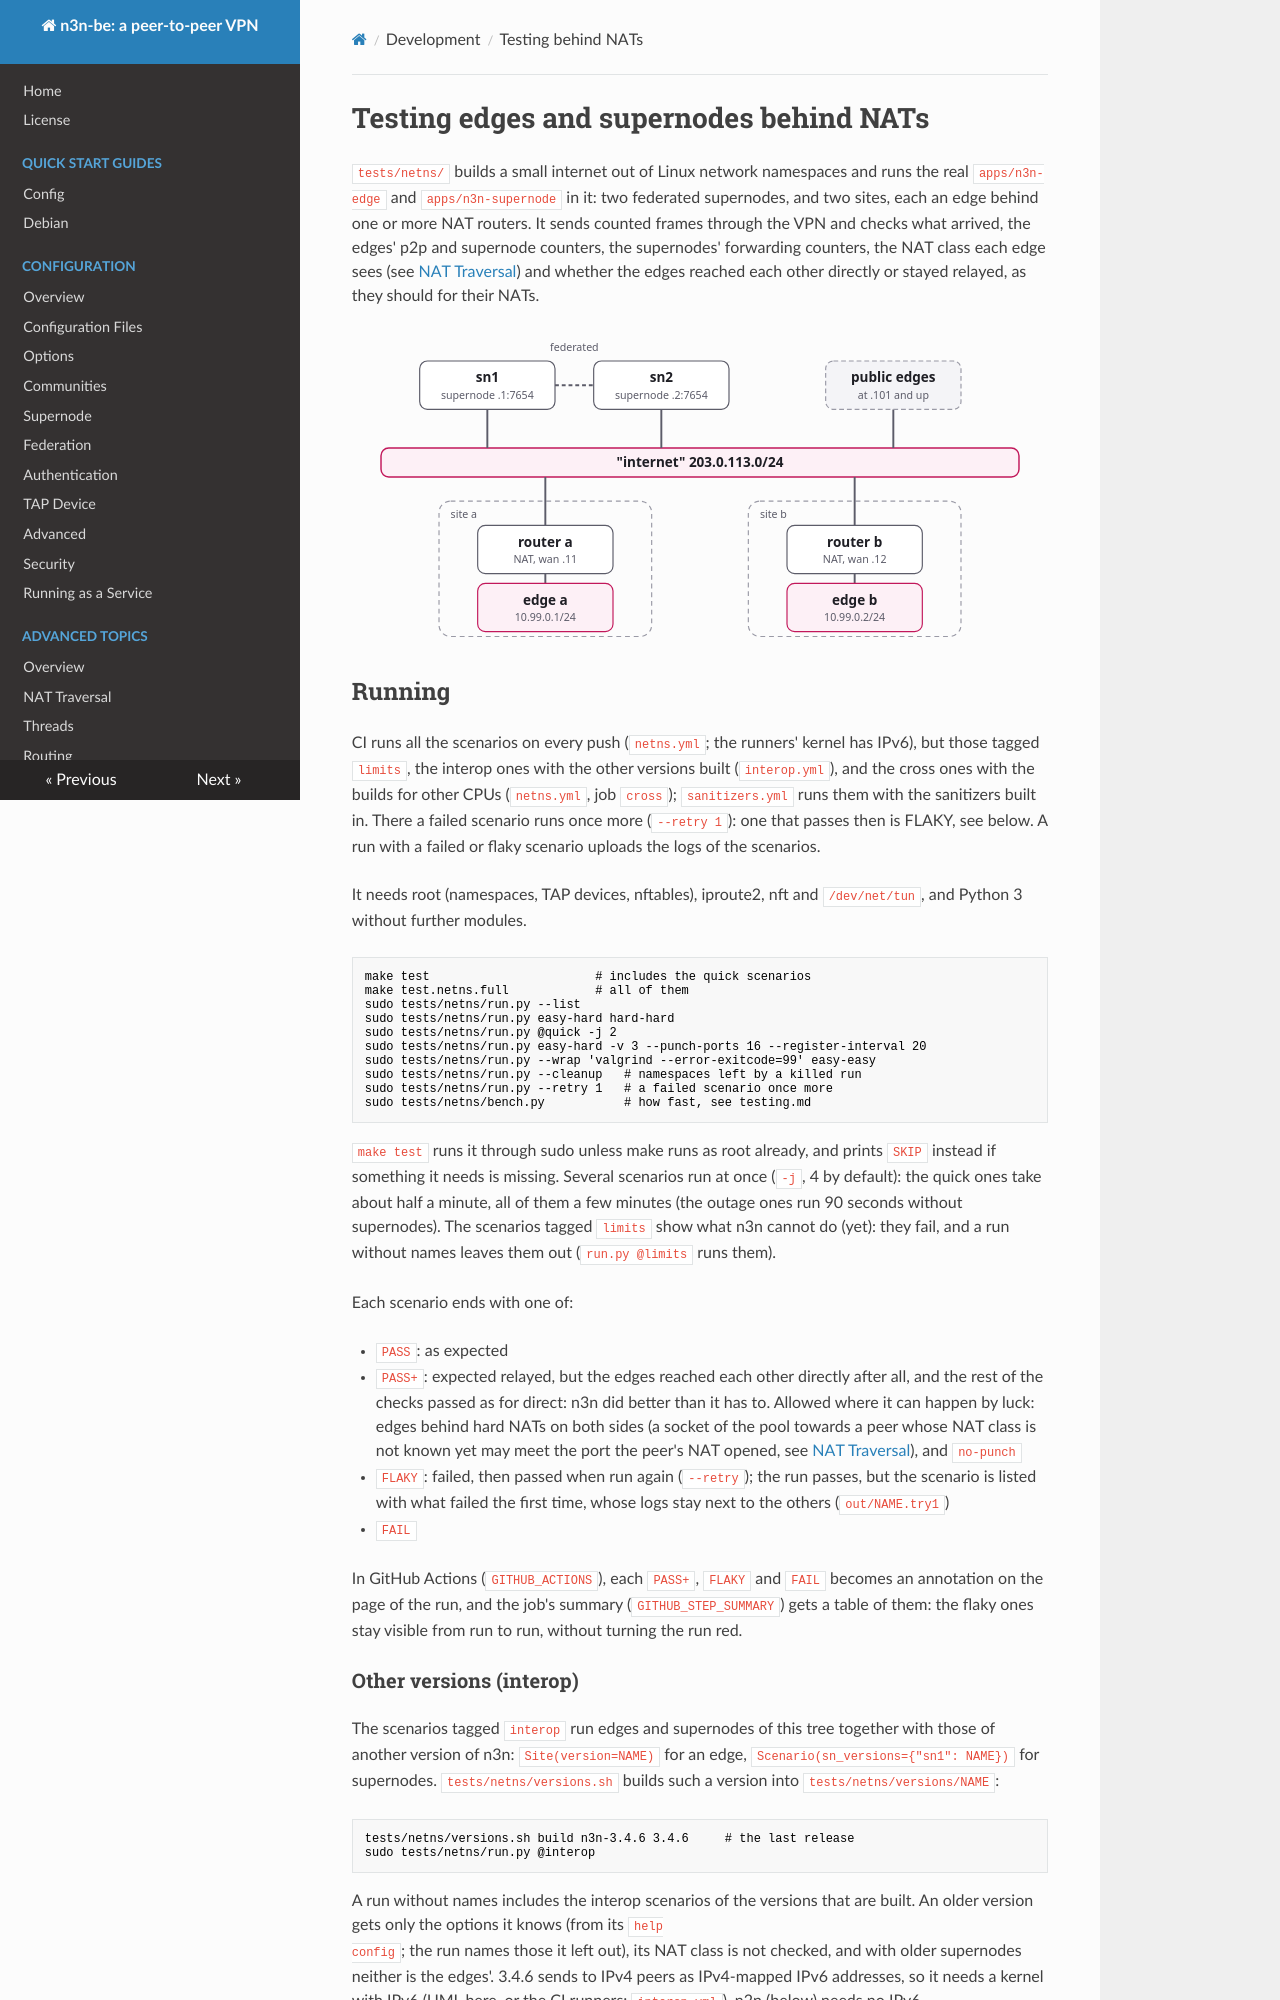

repository: HoneyBunnyQT/n3n · page: develop/netns_testing.html · generator: mkdocs

<!--
SPDX-License-Identifier: GPL-3.0-only
SPDX-FileCopyrightText: Copyright Honey Bunny QT
-->

# Testing edges and supernodes behind NATs

`tests/netns/` builds a small internet out of Linux network namespaces and
runs the real `apps/n3n-edge` and `apps/n3n-supernode` in it: two federated
supernodes, and two sites, each an edge behind one or more NAT routers.
It sends counted frames through the VPN and checks what arrived, the
edges' p2p and supernode counters, the supernodes' forwarding counters,
the NAT class each edge sees (see [NAT Traversal](../advanced/NatTraversal.md))
and whether the edges reached each other directly or stayed relayed, as
they should for their NATs.

![Two federated supernodes and two sites, each an edge behind a NAT router, on one "internet"](../images/netns-lab.svg)

## Running

CI runs all the scenarios on every push (`netns.yml`; the runners' kernel
has IPv6), but those tagged `limits`, the interop ones with the other
versions built (`interop.yml`), and the cross ones with the builds for
other CPUs (`netns.yml`, job `cross`); `sanitizers.yml` runs them with the
sanitizers built in.  There a failed scenario runs once more
(`--retry 1`): one that passes then is FLAKY, see below.  A run with a
failed or flaky scenario uploads the logs of the scenarios.

It needs root (namespaces, TAP devices, nftables), iproute2, nft and
`/dev/net/tun`, and Python 3 without further modules.

```
make test                       # includes the quick scenarios
make test.netns.full            # all of them
sudo tests/netns/run.py --list
sudo tests/netns/run.py easy-hard hard-hard
sudo tests/netns/run.py @quick -j 2
sudo tests/netns/run.py easy-hard -v 3 --punch-ports 16 --register-interval 20
sudo tests/netns/run.py --wrap 'valgrind --error-exitcode=99' easy-easy
sudo tests/netns/run.py --cleanup   # namespaces left by a killed run
sudo tests/netns/run.py --retry 1   # a failed scenario once more
sudo tests/netns/bench.py           # how fast, see testing.md
```

`make test` runs it through sudo unless make runs as root already, and
prints `SKIP` instead if something it needs is missing.  Several scenarios
run at once (`-j`, 4 by default): the quick ones take about half a minute,
all of them a few minutes (the outage ones run 90 seconds without
supernodes).  The scenarios tagged `limits` show what n3n cannot do (yet):
they fail, and a run without names leaves them out (`run.py @limits` runs
them).

Each scenario ends with one of:

- `PASS`: as expected
- `PASS+`: expected relayed, but the edges reached each other directly
  after all, and the rest of the checks passed as for direct: n3n did
  better than it has to.  Allowed where it can happen by luck: edges
  behind hard NATs on both sides (a socket of the pool towards a peer
  whose NAT class is not known yet may meet the port the peer's NAT
  opened, see [NAT Traversal](../advanced/NatTraversal.md)), and
  `no-punch`
- `FLAKY`: failed, then passed when run again (`--retry`); the run passes,
  but the scenario is listed with what failed the first time, whose logs
  stay next to the others (`out/NAME.try1`)
- `FAIL`

In GitHub Actions (`GITHUB_ACTIONS`), each `PASS+`, `FLAKY` and `FAIL`
becomes an annotation on the page of the run, and the job's summary
(`GITHUB_STEP_SUMMARY`) gets a table of them: the flaky ones stay visible
from run to run, without turning the run red.

### Other versions (interop)

The scenarios tagged `interop` run edges and supernodes of this tree
together with those of another version of n3n: `Site(version=NAME)` for an
edge, `Scenario(sn_versions={"sn1": NAME})` for supernodes.
`tests/netns/versions.sh` builds such a version into
`tests/netns/versions/NAME`:

```
tests/netns/versions.sh build n3n-3.4.6 3.4.6     # the last release
sudo tests/netns/run.py @interop
```

A run without names includes the interop scenarios of the versions that are
built.  An older version gets only the options it knows (from its `help
config`; the run names those it left out), its NAT class is not checked,
and with older supernodes neither is the edges'.  3.4.6 sends to IPv4
peers as IPv4-mapped IPv6 addresses, so it needs a kernel with IPv6 (UML
here, or the CI runners: `interop.yml`).  n2n (below) needs no IPv6.

| scenario | sites | expected |
|----------|-------|----------|
| interop-old-edge | a 3.4.6 (easy-kept) / b (easy-changed), supernodes of this tree | direct |
| interop-old-sn | edges of this tree, both supernodes 3.4.6 | direct |
| interop-old-sn-hard | as interop-old-sn, b behind hard-range | direct, this tree's port guessing |
| interop-fed | sn1 3.4.6, sn2 this tree; a 3.4.6 knows only sn1, b only sn2 | direct, across the mixed federation |
| interop-relayed | hard-range / hard-range, a and sn1 3.4.6 | relayed |
| interop-header-enc | encrypted headers, a 3.4.6, b easy-changed | direct |
| interop-userpw | user/password, a and the supernodes 3.4.6 | direct |
